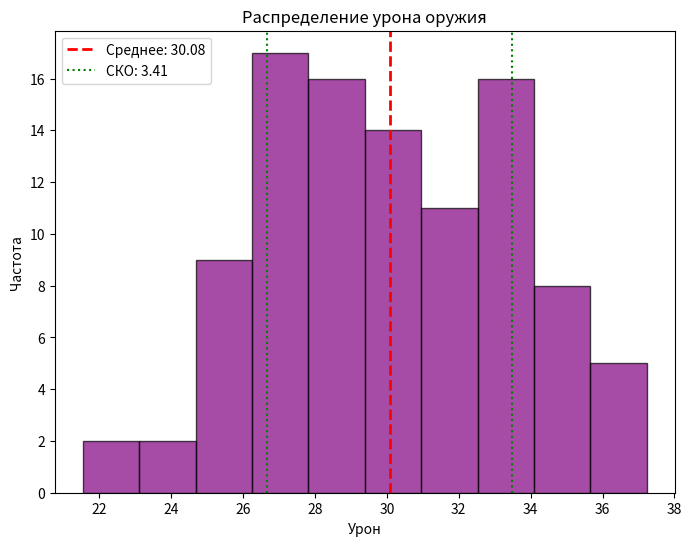

Python code for this plot:
import numpy as np
import matplotlib.pyplot as plt

# Генерация случайных значений урона с нормальным распределением
np.random.seed(123)
damage = np.random.normal(loc=30, scale=3.02, size=100)

# Визуализация гистограммы урона
plt.figure(figsize=(8, 6))
plt.hist(damage, bins=10, color='purple', alpha=0.7, edgecolor='black')
plt.axvline(damage.mean(), color='red', linestyle='dashed', linewidth=2, label=f'Среднее: {damage.mean():.2f}')
plt.axvline(damage.mean() + np.std(damage), color='green', linestyle='dotted', label=f'СКО: {np.std(damage):.2f}')
plt.axvline(damage.mean() - np.std(damage), color='green', linestyle='dotted')
plt.legend()
plt.title('Распределение урона оружия')
plt.xlabel('Урон')
plt.ylabel('Частота')
plt.show()